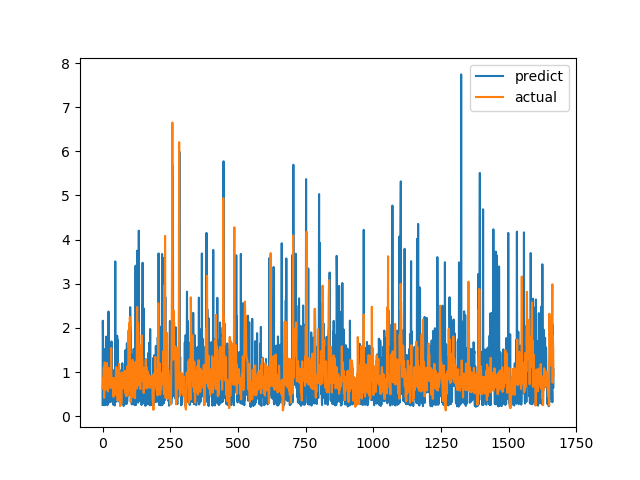

The file beside this chart, header and first rows:
predict, actual
0.2562, 0.6238
2.163, 0.6915
1.646, 0.8558
0.2644, 0.7094
1.528, 1.015
0.4907, 1.116
0.7304, 0.4183
0.2898, 1.002
0.2513, 1.219
0.2652, 1.143
0.2923, 0.6528
0.2678, 0.6747
0.397, 0.601
1.803, 0.6695
1.488, 0.6538
0.5882, 0.7814
0.285, 1.206
0.2685, 0.8469
0.2491, 0.8286
0.6591, 0.6482
1.463, 0.5624
0.2884, 0.7183
2.372, 1.1
1.076, 0.9542
0.878, 0.729
0.4517, 0.6694
0.7501, 0.8631
0.4801, 0.6465
0.9028, 0.8223
0.322, 0.9236
0.7148, 0.8301
1.197, 1.067
0.6521, 1.546
1.695, 0.6827
0.6746, 0.6386
0.3335, 0.6464
0.7827, 0.6881
1.055, 0.7274
0.61, 0.65
0.2659, 0.8694
0.3997, 0.4409
0.6202, 0.4519
0.279, 0.7575
0.2726, 0.4952
0.2893, 0.6851
0.2439, 0.7244
0.6756, 0.8654
3.507, 0.74
0.5698, 0.8071
1.68, 0.8204
1.108, 1.114
0.3318, 1.109
1.16, 0.4751
0.7254, 1.039
1.824, 0.9458
0.8021, 0.7878
1.725, 0.3505
0.6012, 0.9368
0.4719, 0.9868
0.7601, 0.647
... 1,607 more rows
